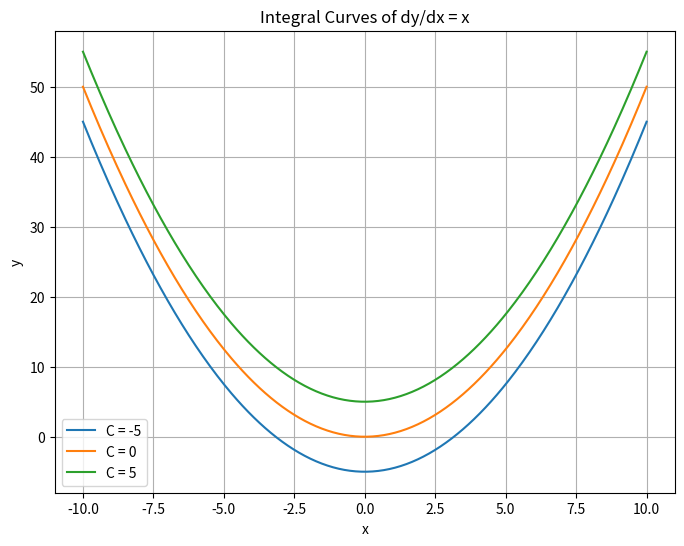

Write Python code to recreate this figure.
import numpy as np
import matplotlib.pyplot as plt

# Define the range of x values
x = np.linspace(-10, 10, 400)

# Define different values of the constant C
C_values = [-5, 0, 5]

# Create the plot
plt.figure(figsize=(8, 6))
for C in C_values:
    y = (x**2) / 2 + C
    plt.plot(x, y, label=f'C = {C}')

# Add title and labels
plt.title('Integral Curves of dy/dx = x')
plt.xlabel('x')
plt.ylabel('y')
plt.legend()
plt.grid(True)
plt.show()